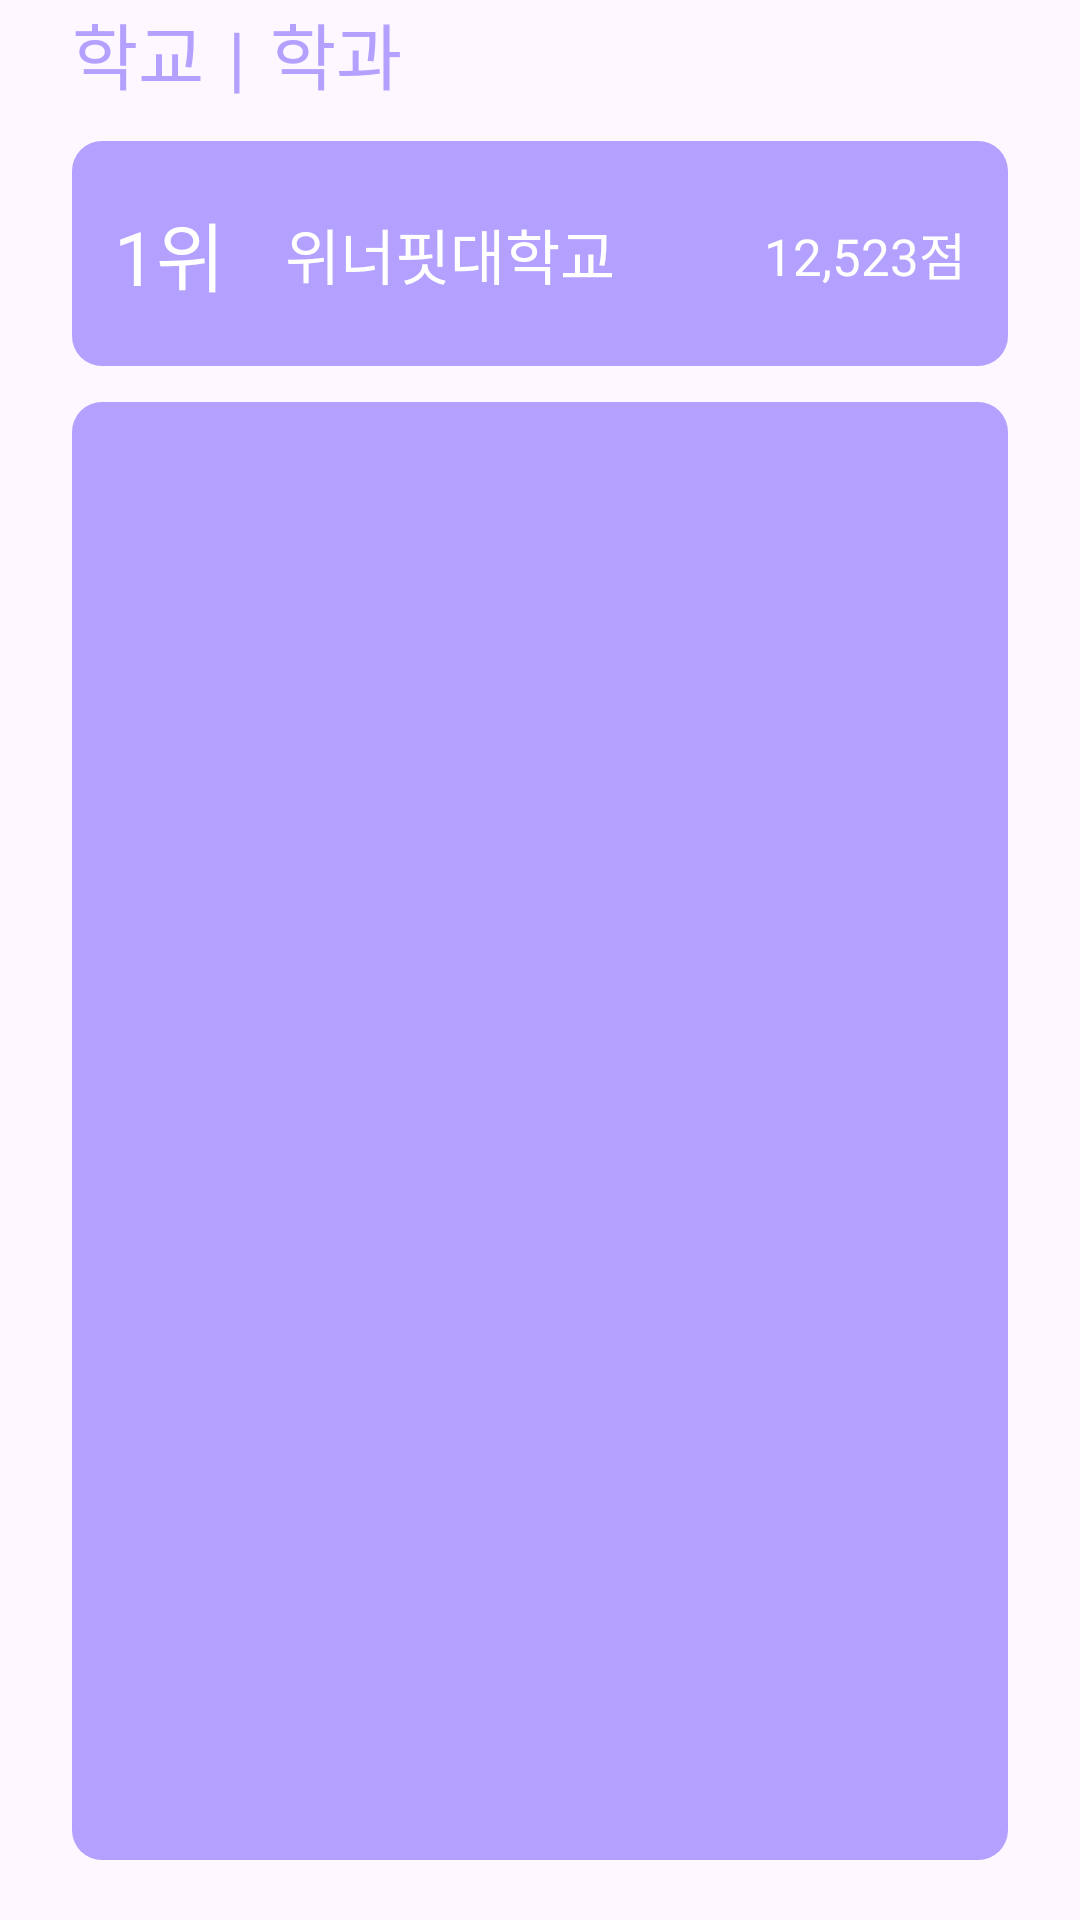

Layout XML and referenced resources for this Android screen:
<!-- AndroidManifest.xml: application theme Theme.BlackStone -->
<!-- res/layout/fragment_ranking.xml -->
<?xml version="1.0" encoding="utf-8"?>
<androidx.constraintlayout.widget.ConstraintLayout
    xmlns:android="http://schemas.android.com/apk/res/android"
    xmlns:app="http://schemas.android.com/apk/res-auto"
    xmlns:tools="http://schemas.android.com/tools"
    android:id="@+id/rankingFragmentRoot"
    android:layout_width="match_parent"
    android:layout_height="match_parent"
    android:paddingHorizontal="24dp">

    
    <LinearLayout
        android:id="@+id/llRankingTab"
        android:layout_width="wrap_content"
        android:layout_height="wrap_content"
        android:orientation="horizontal"
        app:layout_constraintTop_toTopOf="parent"
        app:layout_constraintStart_toStartOf="parent">

        <TextView
            android:id="@+id/tabSchool"
            android:layout_width="wrap_content"
            android:layout_height="wrap_content"
            android:text="학교"
            android:textSize="24sp"
            android:includeFontPadding="false"
            android:textColor="@color/WinnerFit_lightPurple"
            android:fontFamily="@font/poppins_bold"
            android:paddingEnd="8dp"/>

        <TextView
            android:id="@+id/tvTabDivider"
            android:layout_width="wrap_content"
            android:layout_height="wrap_content"
            android:text="|"
            android:textSize="24sp"
            android:includeFontPadding="false"
            android:textColor="@color/WinnerFit_lightPurple"
            android:fontFamily="@font/poppins_bold"
            android:paddingEnd="8dp"/>

        <TextView
            android:id="@+id/tabMajor"
            android:layout_width="wrap_content"
            android:layout_height="wrap_content"
            android:text="학과"
            android:textSize="24sp"
            android:includeFontPadding="false"
            android:textColor="@color/WinnerFit_lightPurple"
            android:fontFamily="@font/poppins_bold"/>
    </LinearLayout>

    <androidx.constraintlayout.widget.ConstraintLayout
        android:id="@+id/myRanking"
        android:layout_width="match_parent"
        android:layout_height="75dp"
        android:layout_marginTop="12dp"
        android:background="@drawable/bg_round_box"
        android:backgroundTint="@color/WinnerFit_lightPurple"
        app:layout_constraintTop_toBottomOf="@id/llRankingTab"
        tools:layout_editor_absoluteX="24dp">

        <TextView
            android:id="@+id/tvRanking"
            android:layout_width="wrap_content"
            android:layout_height="wrap_content"
            android:layout_marginStart="14dp"
            android:fontFamily="@font/poppins_bold"
            android:gravity="start|center_vertical"
            android:includeFontPadding="false"
            android:text="1위"
            android:textColor="@color/white"
            android:textSize="25sp"
            app:layout_constraintBottom_toBottomOf="parent"
            app:layout_constraintStart_toStartOf="parent"
            app:layout_constraintTop_toTopOf="parent" />

        <TextView
            android:id="@+id/tvName"
            android:layout_width="0dp"
            android:layout_height="wrap_content"
            android:fontFamily="@font/poppins_bold"
            android:includeFontPadding="false"
            android:text="위너핏대학교"
            android:textColor="@color/white"
            android:textSize="20sp"
            android:layout_marginStart="20dp"
            app:layout_constraintBottom_toBottomOf="parent"
            app:layout_constraintEnd_toStartOf="@id/tvScore"
            app:layout_constraintStart_toEndOf="@id/tvRanking"
            app:layout_constraintTop_toTopOf="parent"
            app:layout_constraintVertical_bias="0.5" />

        <TextView
            android:id="@+id/tvScore"
            android:layout_width="wrap_content"
            android:layout_height="wrap_content"
            android:layout_marginEnd="14dp"
            android:fontFamily="@font/poppins_bold"
            android:includeFontPadding="false"
            android:text="12,523점"
            android:textColor="@color/white"
            android:textSize="17sp"
            app:layout_constraintBottom_toBottomOf="parent"
            app:layout_constraintEnd_toEndOf="parent"
            app:layout_constraintTop_toTopOf="parent"
            app:layout_constraintVertical_bias="0.5" />
    </androidx.constraintlayout.widget.ConstraintLayout>

    
    <androidx.recyclerview.widget.RecyclerView
        android:id="@+id/rvRanking"
        android:layout_width="0dp"
        android:layout_height="0dp"
        android:layout_marginBottom="20dp"
        android:background="@drawable/bg_round_box"
        android:backgroundTint="@color/WinnerFit_lightPurple"
        android:clipToPadding="false"
        android:padding="10dp"
        android:layout_marginTop="12dp"
        app:layout_constraintBottom_toBottomOf="parent"
        app:layout_constraintEnd_toEndOf="parent"
        app:layout_constraintHorizontal_bias="1.0"
        app:layout_constraintStart_toStartOf="parent"
        app:layout_constraintTop_toBottomOf="@+id/myRanking"
        app:layout_constraintVertical_bias="1.0" />

</androidx.constraintlayout.widget.ConstraintLayout>
<!-- resources referenced by this layout -->
<resources>
  <color name="WinnerFit_lightPurple">#B3A0FF</color>
  <color name="white">#FFFFFFFF</color>
  <!-- drawable bg_round_box (drawable) -->
  <?xml version="1.0" encoding="utf-8"?>
  <shape xmlns:android="http://schemas.android.com/apk/res/android"
      android:shape="rectangle">
      <solid android:color="@color/WinnerFit_yellow" />
      <corners android:radius="10dp" />
  </shape>
  <style name="Theme.BlackStone" parent="Base.Theme.BlackStone" />
  <color name="WinnerFit_yellow">#E2F163</color>
  <style name="Base.Theme.BlackStone" parent="Theme.Material3.DayNight.NoActionBar">
  
          <item name="android:statusBarColor">@color/WinnerFit_black</item>
          <item name="android:navigationBarColor">@color/WinnerFit_black</item>
  
      </style>
  <color name="WinnerFit_black">#212020</color>
</resources>
